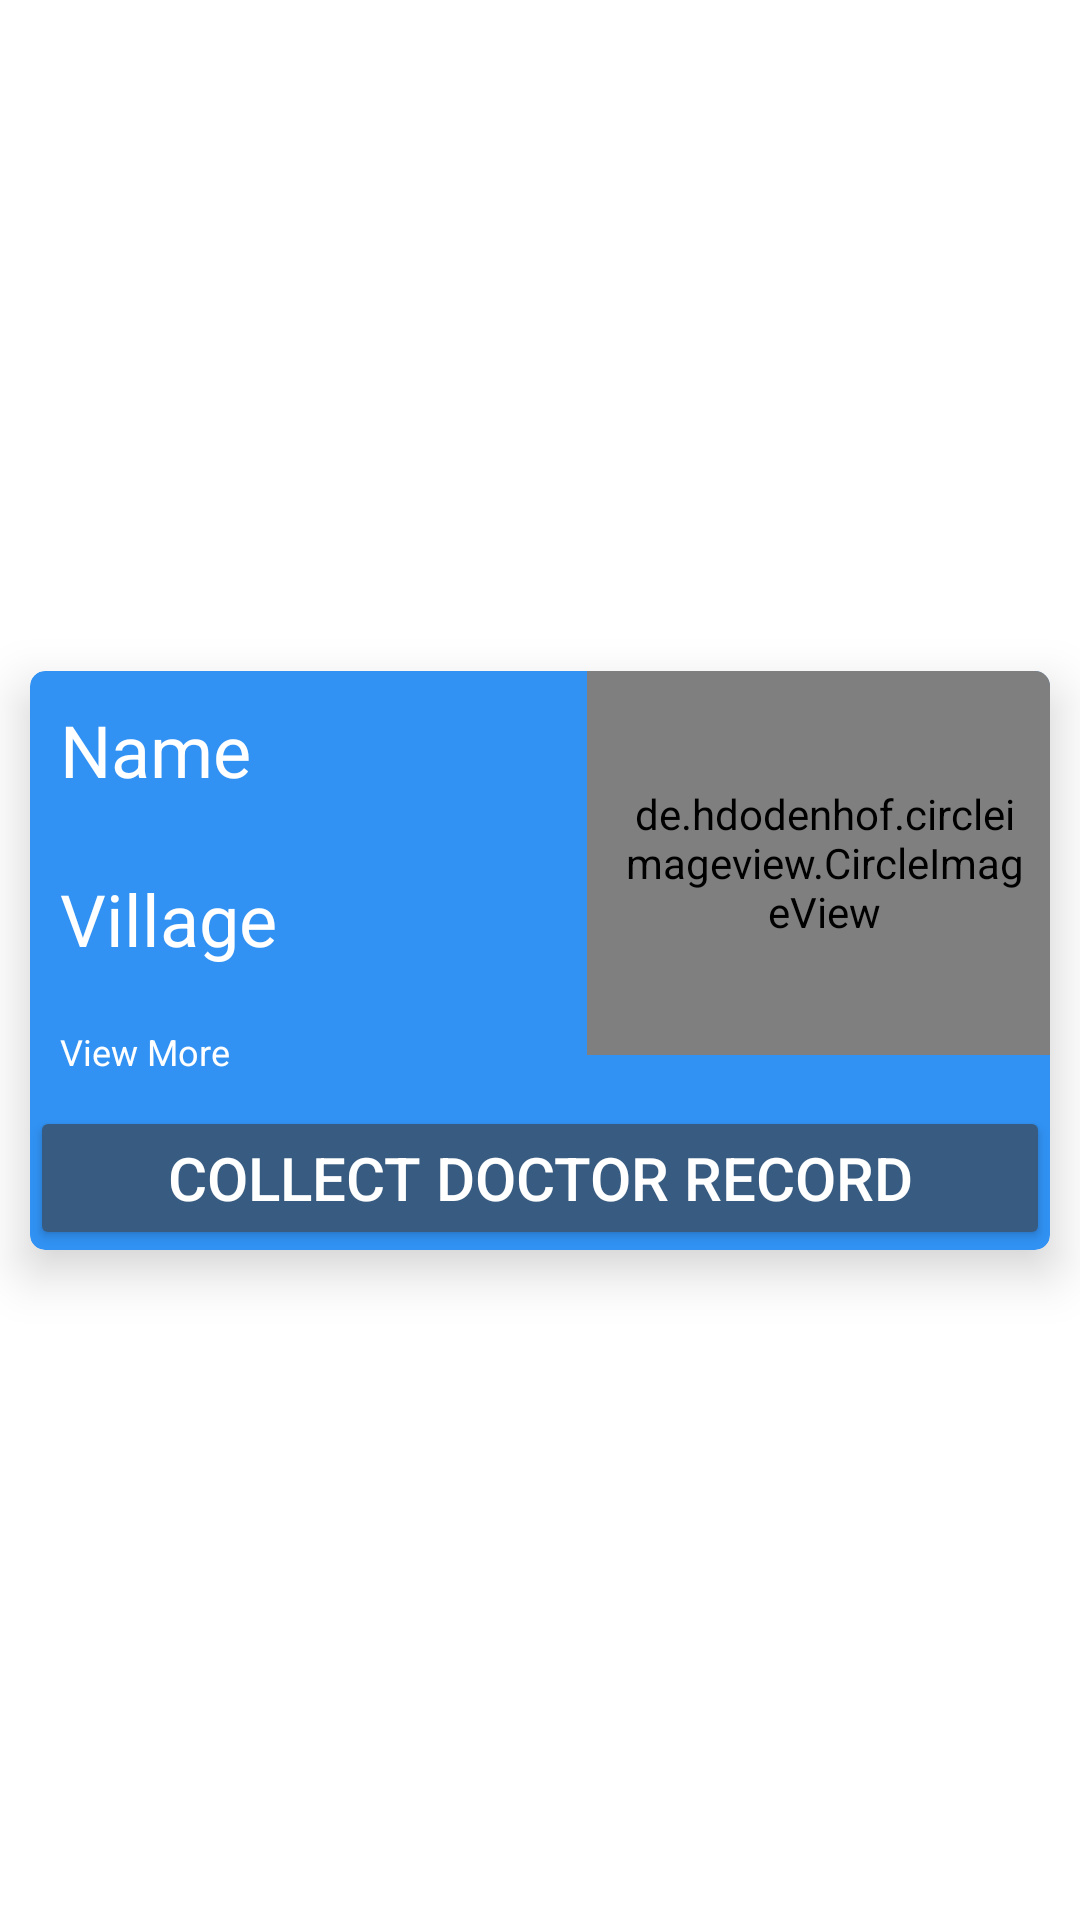

Produce the Android XML layout that renders to this screen, including the resource entries it uses.
<!-- AndroidManifest.xml: application theme Theme.MaternalMortality -->
<!-- res/layout/asha_patients_list.xml -->
<?xml version="1.0" encoding="utf-8"?>
<androidx.constraintlayout.widget.ConstraintLayout xmlns:android="http://schemas.android.com/apk/res/android"
xmlns:app="http://schemas.android.com/apk/res-auto"
xmlns:tools="http://schemas.android.com/tools"
android:layout_width="match_parent"
android:layout_height="wrap_content">

<androidx.cardview.widget.CardView
    android:id="@+id/cardView"
    android:layout_width="match_parent"
    android:layout_height="wrap_content"
    android:layout_margin="10dp"
    android:padding="10dp"
    app:cardCornerRadius="5dp"
    app:cardElevation="10dp"
    app:cardBackgroundColor="#3192F4"
    app:layout_constraintBottom_toBottomOf="parent"
    app:layout_constraintEnd_toEndOf="parent"
    app:layout_constraintStart_toStartOf="parent"
    app:layout_constraintTop_toTopOf="parent">

    <androidx.constraintlayout.widget.ConstraintLayout
        android:layout_width="match_parent"
        android:layout_height="wrap_content">

        <de.hdodenhof.circleimageview.CircleImageView
            android:id="@+id/imageoftask"
            android:layout_width="158dp"
            android:layout_height="128dp"
            android:padding="10dp"
            app:civ_border_width="4dp"
            app:civ_border_color="#ffffff"
            app:layout_constraintEnd_toEndOf="parent"
            app:layout_constraintHorizontal_bias="0.805"
            app:layout_constraintStart_toEndOf="@+id/villageOfTask"
            tools:layout_editor_absoluteY="16dp" />

        <TextView
            android:id="@+id/nameOfTask"
            android:layout_width="200dp"
            android:layout_height="wrap_content"
            android:padding="10dp"
            android:text="Name"
            android:textColor="#ffffff"
            android:textSize="24sp"
            app:layout_constraintStart_toStartOf="parent"
            app:layout_constraintTop_toTopOf="parent" />


        <TextView
            android:id="@+id/villageOfTask"
            android:layout_width="200dp"
            android:layout_height="wrap_content"
            android:layout_marginTop="4dp"
            android:padding="10dp"
            android:text="Village"
            android:textColor="#ffffff"
            android:textSize="24sp"
            app:layout_constraintStart_toStartOf="parent"
            app:layout_constraintTop_toBottomOf="@id/nameOfTask" />

        <TextView
            android:id="@+id/viewMore"
            android:layout_width="100dp"
            android:layout_height="wrap_content"
            android:padding="10dp"
            android:text="View More"
            android:textColor="#ffffff"
            android:textSize="12sp"
            app:layout_constraintStart_toStartOf="parent"
            app:layout_constraintTop_toBottomOf="@id/villageOfTask" />

        <Button
            android:id="@+id/button5"
            android:layout_width="match_parent"
            android:layout_height="wrap_content"
            android:padding="2dp"
            android:text="Collect Doctor Record"
            android:textColor="	#ffffff"
            android:textSize="20sp"
            app:backgroundTint="#385C81"
            app:layout_constraintStart_toStartOf="parent"
            app:layout_constraintTop_toBottomOf="@id/viewMore"
            tools:layout_editor_absoluteX="0dp"
            tools:layout_editor_absoluteY="144dp"
            tools:ignore="MissingConstraints" />


    </androidx.constraintlayout.widget.ConstraintLayout>

</androidx.cardview.widget.CardView>

</androidx.constraintlayout.widget.ConstraintLayout>
<!-- resources referenced by this layout -->
<resources>
  <style name="Theme.MaternalMortality" parent="Theme.MaterialComponents.DayNight.NoActionBar">
          
          <item name="colorPrimary">@color/purple_500</item>
          <item name="colorPrimaryVariant">@color/purple_700</item>
          <item name="colorOnPrimary">@color/white</item>
          
          <item name="colorSecondary">@color/teal_200</item>
          <item name="colorSecondaryVariant">@color/teal_700</item>
          <item name="colorOnSecondary">@color/black</item>
          
          <item name="android:statusBarColor" tools:targetApi="l">?attr/colorPrimaryVariant</item>
          
      </style>
  <color name="purple_500">#FF6200EE</color>
  <color name="purple_700">#FF3700B3</color>
  <color name="white">#FFFFFFFF</color>
  <color name="teal_200">#FF03DAC5</color>
  <color name="teal_700">#FF018786</color>
  <color name="black">#FF000000</color>
</resources>
